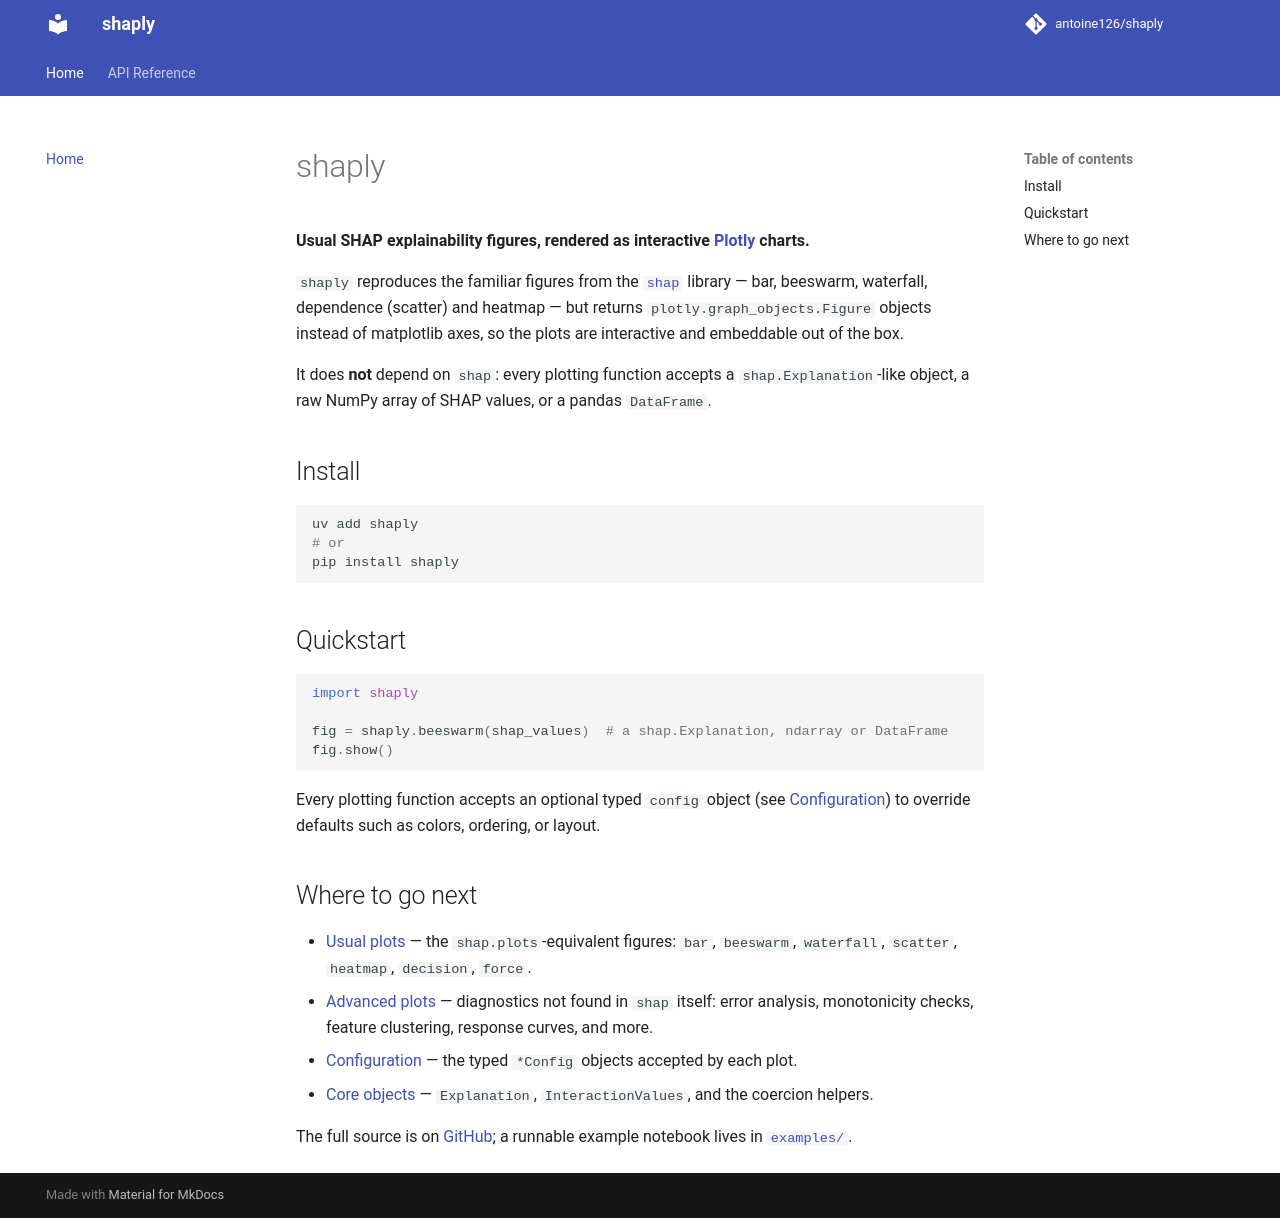

repository: antoine126/shaply · page: index.html · generator: mkdocs

# shaply

**Usual SHAP explainability figures, rendered as interactive [Plotly](https://plotly.com/python/) charts.**

`shaply` reproduces the familiar figures from the [`shap`](https://github.com/shap/shap) library
— bar, beeswarm, waterfall, dependence (scatter) and heatmap — but returns
`plotly.graph_objects.Figure` objects instead of matplotlib axes, so the plots are interactive
and embeddable out of the box.

It does **not** depend on `shap`: every plotting function accepts a `shap.Explanation`-like
object, a raw NumPy array of SHAP values, or a pandas `DataFrame`.

## Install

```bash
uv add shaply
# or
pip install shaply
```

## Quickstart

```python
import shaply

fig = shaply.beeswarm(shap_values)  # a shap.Explanation, ndarray or DataFrame
fig.show()
```

Every plotting function accepts an optional typed `config` object (see
[Configuration](api/config.md)) to override defaults such as colors, ordering, or layout.

## Where to go next

- [Usual plots](api/usual.md) — the `shap.plots`-equivalent figures: `bar`, `beeswarm`,
  `waterfall`, `scatter`, `heatmap`, `decision`, `force`.
- [Advanced plots](api/advanced.md) — diagnostics not found in `shap` itself: error analysis,
  monotonicity checks, feature clustering, response curves, and more.
- [Configuration](api/config.md) — the typed `*Config` objects accepted by each plot.
- [Core objects](api/core.md) — `Explanation`, `InteractionValues`, and the coercion helpers.

The full source is on [GitHub](https://github.com/antoine126/shaply); a runnable example
notebook lives in [`examples/`](https://github.com/antoine126/shaply/tree/main/examples).
